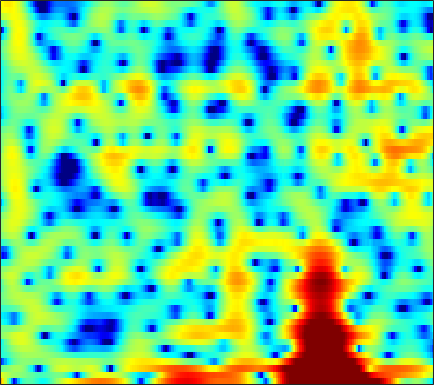

The data file committed next to this chart (first rows):
7.0638, 5.292, 2.6161, -0.5824, -3.5172, -8.7195, -14.259, -11.576, -6.9063, -4.1458, -2.5769, -1.8997, -1.4607, -1.4422, -1.6414, -2.1318, -2.81, -3.3629, -4.0308, -4.3903, -4.2555, -3.8111, -2.8899, -1.7737
3.653, 3.065, 2.362, 1.754, 1.377, 0.9971, 0.7473, 0.618, 0.4756, 0.3169, 0.1009, -0.1101, -0.4568, -0.8582, -1.173, -1.572, -1.902, -2.081, -2.203, -2.178, -2.011, -1.806, -1.468, -1.101
-0.9352, -0.6976, -0.2588, 0.2235, 0.5608, 0.9277, 1.168, 1.251, 1.207, 0.967, 0.4911, -0.05396, -1.092, -2.6, -4.138, -7.017, -11.6, -16.76, -14.99, -8.912, -5.143, -3.16, -1.169, 0.3089
-12.61, -10.32, -7.476, -5.191, -3.814, -2.374, -1.32, -0.7387, -0.1908, 0.1515, 0.3379, 0.394, 0.3743, 0.2715, 0.1532, -0.02354, -0.1866, -0.2524, -0.2137, -0.02279, 0.2879, 0.5634, 0.9356, 1.278
-3.56, -3.292, -2.802, -2.214, -1.733, -1.077, -0.4556, -0.04027, 0.4241, 0.7728, 1.016, 1.135, 1.231, 1.269, 1.269, 1.237, 1.173, 1.109, 1.011, 0.896, 0.7575, 0.6361, 0.4474, 0.227
-3.769, -3.021, -2.011, -1.086, -0.4738, 0.2402, 0.851, 1.247, 1.69, 2.014, 2.212, 2.275, 2.249, 2.118, 1.966, 1.712, 1.406, 1.148, 0.7697, 0.3571, -0.07803, -0.4121, -0.8662, -1.338
-4.88, -3.114, -1.283, 0.1335, 0.9798, 1.868, 2.514, 2.864, 3.187, 3.347, 3.356, 3.258, 2.969, 2.487, 1.992, 1.166, 0.16, -0.6762, -1.831, -2.879, -3.629, -3.922, -4.013, -3.934
0.003348, 0.4483, 1.021, 1.562, 1.955, 2.459, 2.892, 3.143, 3.355, 3.417, 3.328, 3.152, 2.752, 2.1, 1.397, 0.1156, -1.679, -3.482, -6.849, -12.43, -23.35, -16.39, -9.861, -6.717
-0.3577, -0.3431, -0.3192, -0.3144, -0.2957, -0.1986, 0.03684, 0.3105, 0.7633, 1.226, 1.613, 1.808, 1.931, 1.883, 1.726, 1.343, 0.7621, 0.2213, -0.5493, -1.212, -1.582, -1.638, -1.508, -1.281
-3.841, -4.122, -4.776, -5.853, -7.009, -8.77, -9.494, -8.508, -6.092, -3.674, -1.698, -0.5448, 0.6091, 1.415, 1.836, 2.198, 2.371, 2.403, 2.358, 2.258, 2.127, 2.007, 1.826, 1.642
-5.28, -5.268, -5.659, -6.48, -7.411, -8.926, -9.591, -8.62, -6.21, -3.886, -1.965, -0.7724, 0.5132, 1.458, 1.97, 2.43, 2.696, 2.792, 2.801, 2.681, 2.449, 2.224, 1.899, 1.568
-3.102, -2.727, -2.462, -2.282, -2.09, -1.785, -1.461, -1.156, -0.5758, 0.1447, 0.8358, 1.294, 1.826, 2.24, 2.456, 2.603, 2.59, 2.473, 2.174, 1.709, 1.102, 0.5706, -0.2078, -1.042
-1.176, -0.7562, -0.2266, 0.1864, 0.455, 0.8262, 1.198, 1.448, 1.719, 1.97, 2.226, 2.384, 2.514, 2.548, 2.524, 2.402, 2.137, 1.817, 1.215, 0.3976, -0.6958, -1.764, -3.642, -6.168
-0.9962, -0.4728, 0.2488, 0.8952, 1.245, 1.564, 1.81, 1.96, 2.059, 2.029, 1.951, 1.899, 1.819, 1.726, 1.638, 1.491, 1.273, 1.043, 0.6089, -0.008512, -0.8778, -1.72, -3.075, -4.696
-2.177, -1.062, 0.04901, 0.9053, 1.384, 1.726, 1.729, 1.566, 1.196, 0.6263, -0.1062, -0.6342, -1.118, -1.235, -1.121, -0.8148, -0.4553, -0.2174, -0.03241, -0.04372, -0.1952, -0.3389, -0.5635, -0.8247
-1.93, -0.4671, 0.9558, 1.77, 2.124, 2.331, 2.097, 1.553, 0.364, -1.415, -4.19, -7.352, -13.29, -12.38, -8.355, -4.831, -2.77, -1.853, -1.184, -0.9169, -0.8681, -0.8908, -0.8783, -0.6446
0.5391, 1.139, 1.918, 2.538, 2.761, 2.804, 2.646, 2.312, 1.45, 0.2738, -1.165, -2.367, -3.605, -3.751, -3.32, -2.491, -1.861, -1.748, -2.115, -3.087, -4.811, -6.671, -9.057, -8.438
-0.1252, 0.1986, 0.5704, 1.076, 1.425, 1.692, 1.881, 2.005, 1.97, 1.754, 1.531, 1.332, 1.034, 0.7955, 0.6448, 0.3865, -0.02752, -0.4801, -1.358, -2.69, -4.544, -6.114, -7.934, -7.848
-3.937, -3.685, -3.135, -2.467, -1.772, -0.7375, 0.1056, 0.6209, 1.272, 1.719, 1.978, 2.121, 2.211, 2.173, 2.104, 1.915, 1.601, 1.312, 0.8186, 0.2187, -0.3776, -0.8183, -1.322, -1.567
-12.05, -13.95, -12.74, -8.891, -6.457, -3.792, -1.732, -0.6483, 0.4722, 1.351, 1.922, 2.211, 2.497, 2.648, 2.682, 2.671, 2.601, 2.491, 2.285, 2.037, 1.709, 1.407, 0.9706, 0.4304
-9.777, -10.6, -9.608, -7.438, -5.391, -3.177, -1.555, -0.5253, 0.4202, 0.9975, 1.392, 1.542, 1.627, 1.698, 1.734, 1.819, 1.952, 2.046, 2.166, 2.237, 2.19, 2.095, 1.845, 1.376
-3.12, -2.845, -2.11, -1.387, -0.8496, -0.05729, 0.4261, 0.6668, 0.8119, 0.5583, 0.04503, -0.4772, -1.317, -2.023, -2.232, -1.999, -1.317, -0.6551, 0.2109, 0.8898, 1.404, 1.665, 1.808, 1.79
-0.2231, 0.4237, 1.007, 1.611, 1.902, 2.092, 2.155, 1.925, 1.346, 0.3769, -1.248, -2.968, -6.411, -12.69, -21.39, -12.72, -7.055, -4.609, -2.484, -1.131, -0.2046, 0.2705, 0.7065, 1.04
0.6865, 1.422, 2.197, 2.713, 3.026, 3.185, 3.128, 2.932, 2.349, 1.498, 0.281, -0.8545, -2.526, -4.152, -4.865, -4.963, -4.37, -3.8, -3.254, -2.886, -2.729, -2.662, -2.449, -2.147
0.6978, 1.328, 2.198, 2.799, 3.16, 3.514, 3.58, 3.569, 3.318, 2.867, 2.26, 1.689, 0.8954, 0.04942, -0.5616, -1.377, -2.22, -2.932, -4.113, -5.607, -7.552, -9.115, -10.46, -9.895
-0.439, 0.3062, 1.226, 2.119, 2.627, 3.204, 3.573, 3.695, 3.739, 3.549, 3.213, 2.847, 2.226, 1.492, 0.8249, -0.1604, -1.357, -2.425, -4.12, -6.4, -9.375, -12.38, -15.99, -14.42
-3.741, -2.303, -0.6285, 0.787, 1.714, 2.6, 3.293, 3.588, 3.775, 3.753, 3.496, 3.204, 2.641, 1.947, 1.347, 0.45, -0.5425, -1.341, -2.493, -3.664, -4.818, -5.555, -6.229, -6.521
-7.643, -4.788, -1.874, 0.2007, 1.384, 2.603, 3.357, 3.751, 3.936, 3.859, 3.509, 3.1, 2.411, 1.573, 0.9222, 0.01039, -0.8042, -1.372, -2.031, -2.581, -3.073, -3.355, -3.76, -4.057
-3.698, -1.934, -0.06472, 1.658, 2.592, 3.616, 4.191, 4.424, 4.424, 4.052, 3.353, 2.587, 1.318, -0.2485, -1.497, -3.056, -4.108, -4.423, -4.308, -4.006, -3.721, -3.634, -3.672, -3.846
-0.525, 0.6582, 2.112, 3.252, 3.978, 4.598, 4.975, 4.979, 4.739, 4.082, 3.033, 1.897, -0.1273, -3.011, -6.049, -12.5, -24.78, -15.23, -9.43, -6.839, -5.485, -5.084, -4.94, -5.328
0.4655, 1.467, 2.667, 3.552, 4.073, 4.525, 4.709, 4.667, 4.326, 3.703, 2.74, 1.805, 0.2248, -1.656, -3.242, -5.227, -6.532, -6.752, -6.438, -5.98, -5.849, -5.962, -6.565, -7.618
0.9457, 1.764, 2.589, 3.306, 3.647, 3.993, 4.059, 4.013, 3.716, 3.238, 2.541, 1.934, 0.9801, -0.03438, -0.8214, -1.77, -2.642, -3.182, -3.877, -4.529, -5.328, -6.024, -7.258, -8.802
1.279, 1.913, 2.621, 3.193, 3.484, 3.719, 3.734, 3.629, 3.329, 2.861, 2.255, 1.745, 1.023, 0.2931, -0.2404, -0.9333, -1.579, -2.071, -2.746, -3.527, -4.445, -5.304, -6.605, -8.271
1.284, 1.967, 2.84, 3.422, 3.781, 3.932, 3.912, 3.666, 3.197, 2.475, 1.635, 0.9187, 0.0343, -0.7307, -1.122, -1.497, -1.663, -1.794, -1.984, -2.389, -3.003, -3.67, -4.828, -6.353
0.6081, 1.905, 3.123, 4.023, 4.392, 4.61, 4.426, 4.045, 3.178, 1.895, 0.193, -1.393, -3.739, -5.711, -6.087, -4.946, -3.38, -2.336, -1.4, -0.8858, -0.8613, -1.09, -1.865, -3.026
-0.5198, 1.056, 2.651, 3.654, 4.035, 4.229, 3.89, 3.433, 2.317, 0.7768, -1.439, -3.604, -7.633, -13.03, -13.46, -8.526, -4.819, -2.879, -1.113, 0.05254, 0.6773, 0.8354, 0.7097, 0.1346
-0.5496, 0.4084, 1.505, 2.129, 2.438, 2.391, 2.019, 1.467, 0.4341, -0.9008, -2.502, -3.66, -5.064, -5.792, -5.779, -4.944, -3.617, -2.521, -1.116, 0.009053, 0.8636, 1.267, 1.578, 1.582
-0.408, 0.2421, 0.7666, 1.162, 1.254, 1.091, 0.6426, -0.03173, -1.179, -2.871, -5.013, -6.919, -9.494, -10.54, -9.56, -7.095, -4.658, -3.082, -1.314, 0.06172, 1.117, 1.714, 2.241, 2.551
-1.424, -0.9079, -0.2938, 0.1447, 0.2519, 0.2541, -0.1306, -0.6299, -1.69, -3.27, -5.481, -7.77, -11.7, -13.92, -11.51, -7.542, -4.499, -2.783, -0.9763, 0.4102, 1.445, 2.061, 2.643, 3.004
-4.302, -3.432, -2.279, -1.466, -1.041, -0.6681, -0.6533, -0.746, -1.16, -1.765, -2.5, -3.077, -3.642, -3.768, -3.539, -2.84, -1.892, -1.164, -0.2249, 0.6203, 1.324, 1.782, 2.264, 2.593
-7.35, -5.642, -3.929, -2.697, -1.914, -1.255, -0.8126, -0.6032, -0.5233, -0.5568, -0.6829, -0.8079, -0.9335, -1.005, -0.991, -0.8909, -0.7139, -0.5223, -0.2379, 0.1129, 0.5177, 0.8233, 1.264, 1.656
-6.575, -5.221, -3.72, -2.443, -1.744, -0.965, -0.3611, -0.09953, 0.1926, 0.3263, 0.3536, 0.3336, 0.2141, 0.01135, -0.1792, -0.5092, -0.9089, -1.212, -1.56, -1.726, -1.556, -1.217, -0.5364, 0.2737
-4.225, -3.435, -2.313, -1.385, -0.831, -0.1714, 0.2518, 0.5037, 0.741, 0.8871, 0.97, 0.9778, 0.87, 0.5995, 0.2252, -0.5577, -1.738, -2.99, -5.117, -7.382, -7.923, -6.428, -3.843, -1.609
-3.666, -2.603, -1.566, -0.7853, -0.2759, 0.005504, 0.0559, 0.07254, -0.03175, 0.0473, 0.3178, 0.5804, 0.9462, 1.115, 1.003, 0.4613, -0.6816, -2.038, -4.745, -8.422, -9.631, -7.085, -3.669, -1.28
-4.952, -3.307, -1.725, -0.758, -0.5116, -0.7545, -1.614, -2.845, -4.921, -6.147, -4.576, -2.546, -0.2551, 1.292, 2.03, 2.503, 2.473, 2.228, 1.736, 1.238, 0.9809, 1.023, 1.198, 1.313
-5.15, -3.674, -2.087, -1.211, -1.045, -1.283, -2.333, -3.89, -6.834, -9.071, -6.385, -3.538, -0.6042, 1.383, 2.391, 3.254, 3.703, 3.818, 3.763, 3.549, 3.208, 2.855, 2.277, 1.446
-4.664, -3.574, -2.468, -1.633, -1.153, -0.8499, -0.8594, -0.9397, -1.008, -0.8719, -0.3551, 0.2248, 1.088, 1.869, 2.328, 2.755, 2.964, 2.973, 2.81, 2.483, 2.006, 1.54, 0.7842, -0.1352
-4.544, -3.503, -2.256, -1.206, -0.5683, 0.07323, 0.5681, 0.8903, 1.21, 1.486, 1.756, 1.957, 2.177, 2.324, 2.374, 2.321, 2.121, 1.885, 1.45, 0.8762, 0.1918, -0.3574, -1.157, -1.968
-4, -2.826, -1.416, -0.2432, 0.4551, 1.237, 1.869, 2.242, 2.58, 2.8, 2.898, 2.906, 2.799, 2.577, 2.336, 1.897, 1.315, 0.7953, -0.008472, -0.964, -2.045, -2.892, -4.038, -5.056
-2.674, -1.526, -0.2469, 0.8287, 1.522, 2.322, 2.931, 3.234, 3.51, 3.614, 3.535, 3.349, 2.954, 2.398, 1.883, 1.075, 0.1414, -0.6435, -1.815, -3.16, -4.785, -6.293, -8.738, -11.71
-1.611, -0.7217, 0.4096, 1.459, 2.195, 2.982, 3.562, 3.868, 4.085, 4.04, 3.744, 3.342, 2.599, 1.609, 0.7206, -0.595, -1.946, -2.923, -4.157, -5.325, -6.579, -7.745, -9.878, -12.84
-2.302, -1.437, -0.07502, 1.264, 2.133, 3.133, 3.895, 4.296, 4.511, 4.383, 3.897, 3.297, 2.133, 0.5208, -1.022, -3.513, -6.398, -8.351, -9.437, -8.799, -7.829, -7.288, -6.853, -6.602
-6.855, -5.219, -2.738, -0.3834, 1.12, 2.737, 3.868, 4.389, 4.719, 4.642, 4.135, 3.479, 2.17, 0.3144, -1.512, -4.744, -9.392, -14.15, -15.63, -10.82, -7.709, -6.206, -4.793, -3.787
-21.5, -12.19, -5.595, -1.689, 0.3972, 2.324, 3.571, 4.141, 4.518, 4.463, 4.022, 3.432, 2.354, 0.9725, -0.2118, -1.924, -3.562, -4.535, -5.223, -5.185, -4.698, -4.234, -3.572, -2.975
-3.373, -2.388, -0.7647, 0.8956, 1.944, 3.076, 3.835, 4.175, 4.281, 4.032, 3.472, 2.858, 1.845, 0.6462, -0.3291, -1.651, -2.894, -3.706, -4.501, -4.918, -4.997, -4.858, -4.559, -4.218
1.864, 2.249, 2.837, 3.417, 3.802, 4.166, 4.314, 4.256, 3.93, 3.332, 2.449, 1.629, 0.3181, -1.217, -2.492, -4.296, -6.108, -7.378, -8.789, -9.603, -9.584, -9.108, -8.245, -7.355
3.879, 4.134, 4.458, 4.684, 4.777, 4.728, 4.463, 4.09, 3.387, 2.412, 1.139, -0.008736, -1.827, -3.955, -5.771, -8.487, -11.67, -14.5, -19.47, -24.59, -20.47, -16.85, -13.4, -11.1
4.331, 4.705, 5.047, 5.212, 5.188, 4.97, 4.503, 3.981, 3.036, 1.766, 0.1609, -1.297, -3.605, -6.348, -8.706, -12.13, -15.6, -17.87, -20.09, -20.77, -19.01, -16.94, -14.28, -12.3
